Photos from the image-classification dataset "split" in the GitHub repository nielsschluesener/rock_paper_scissors. Its 3 classes are: paper, rock, scissor.

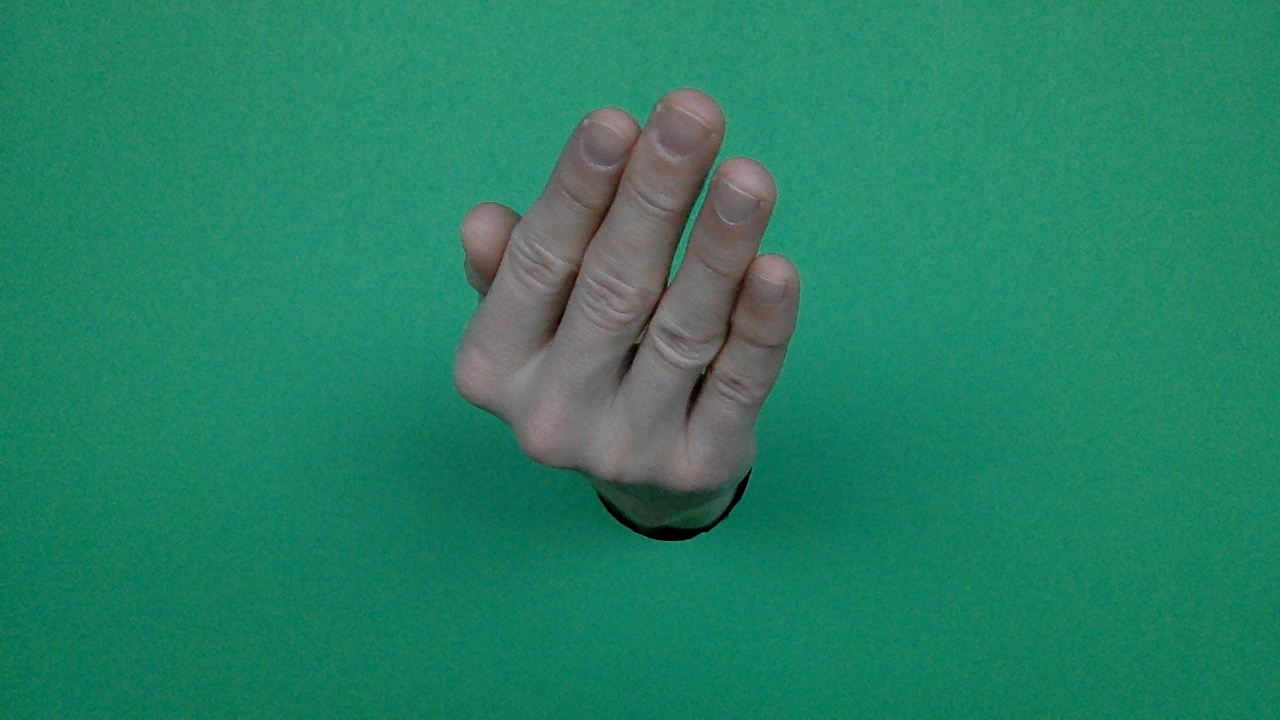
Label: paper

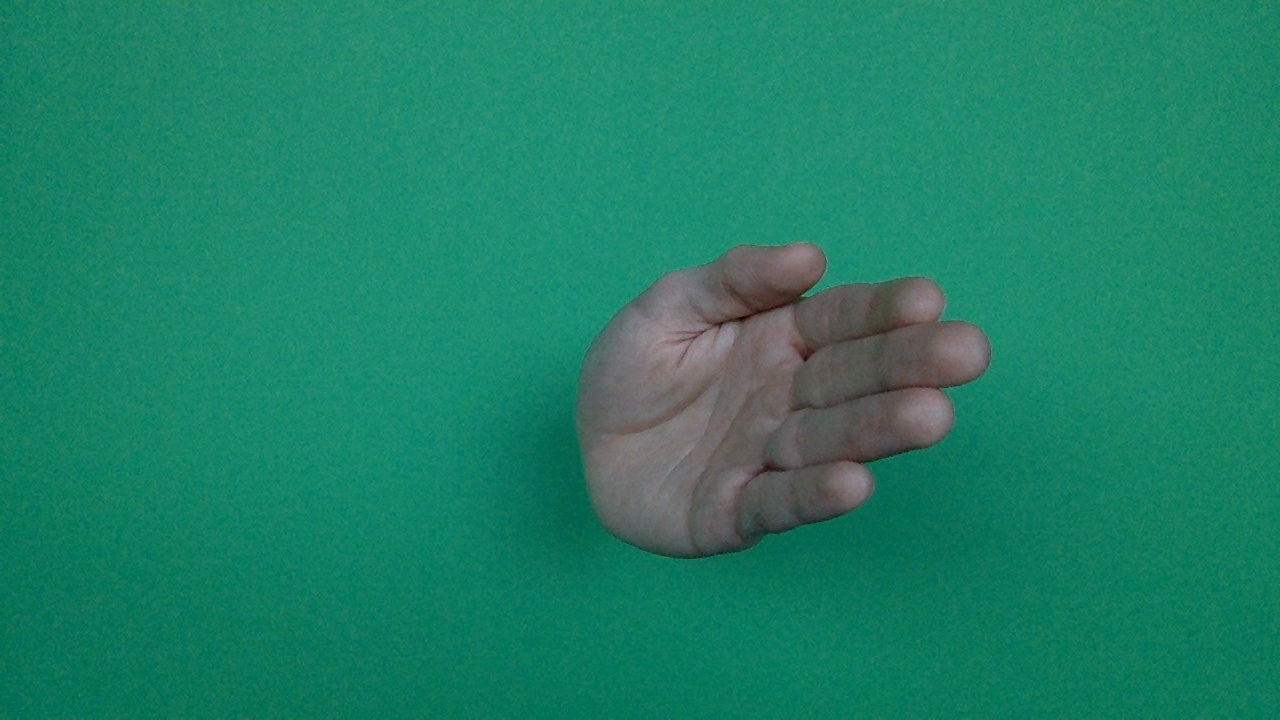
Label: paper

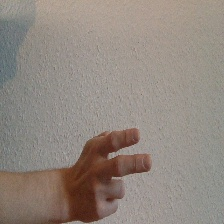
Label: scissor

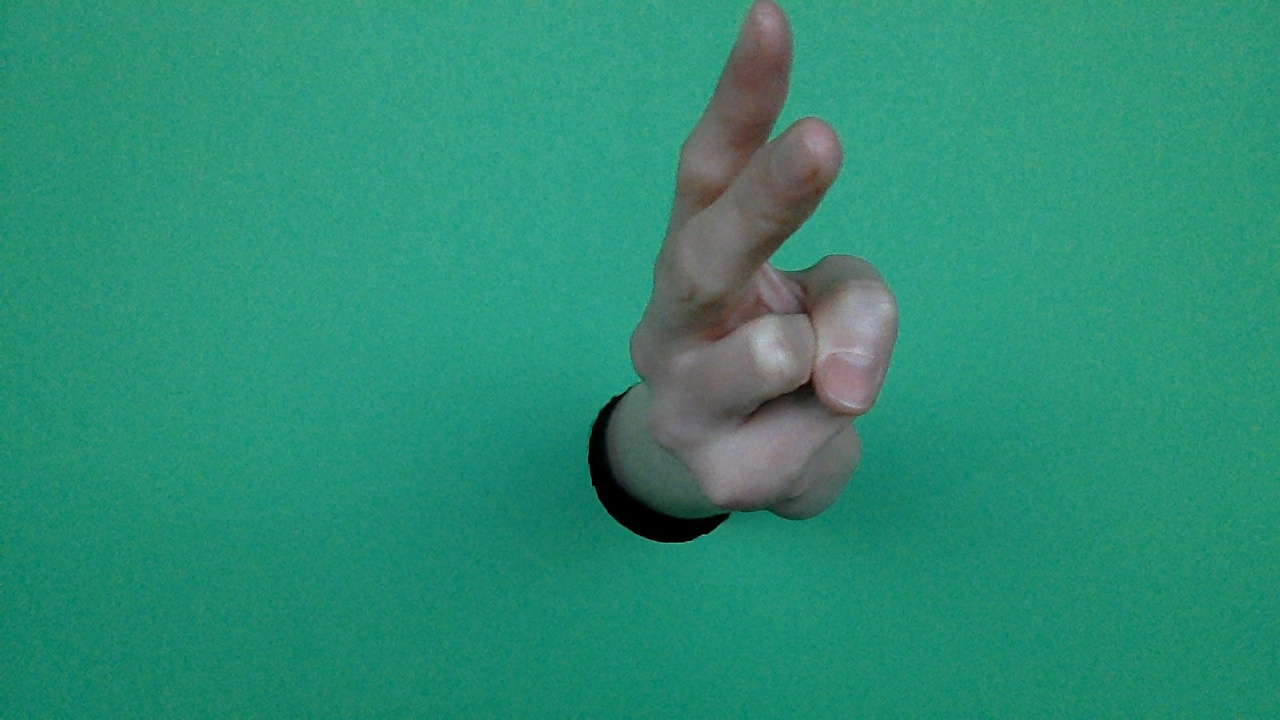
Label: scissor

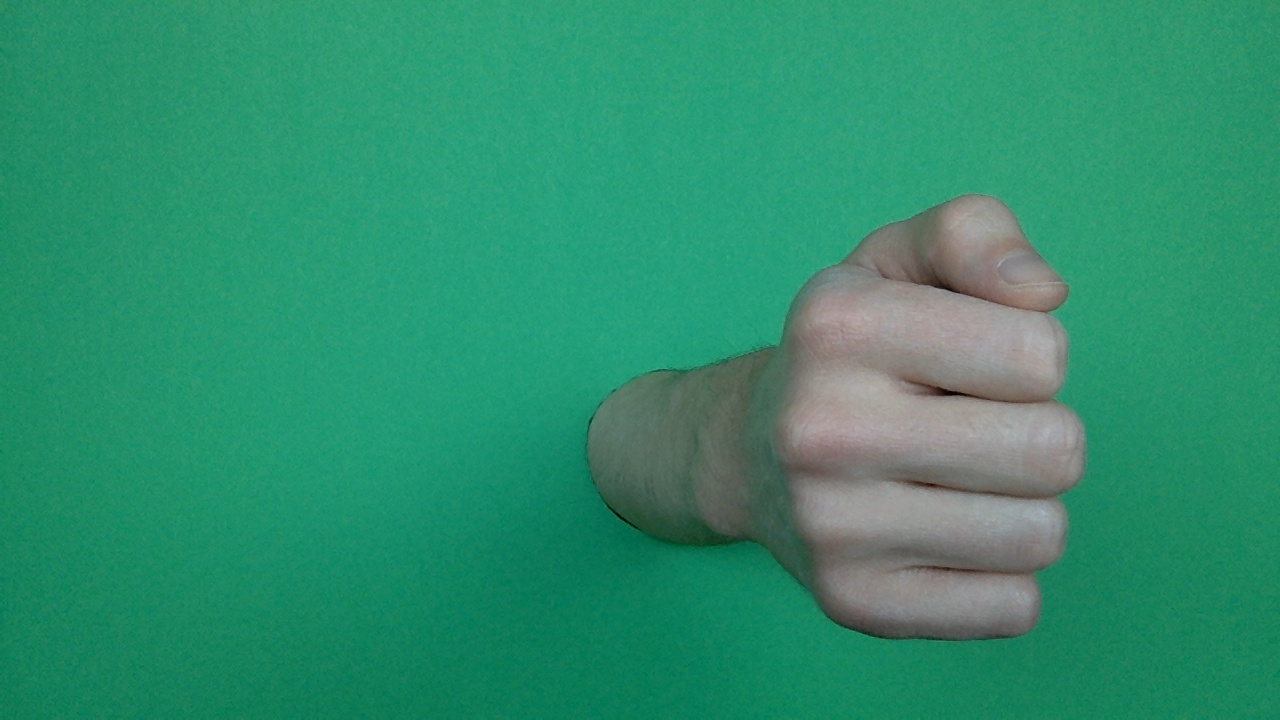
Label: rock

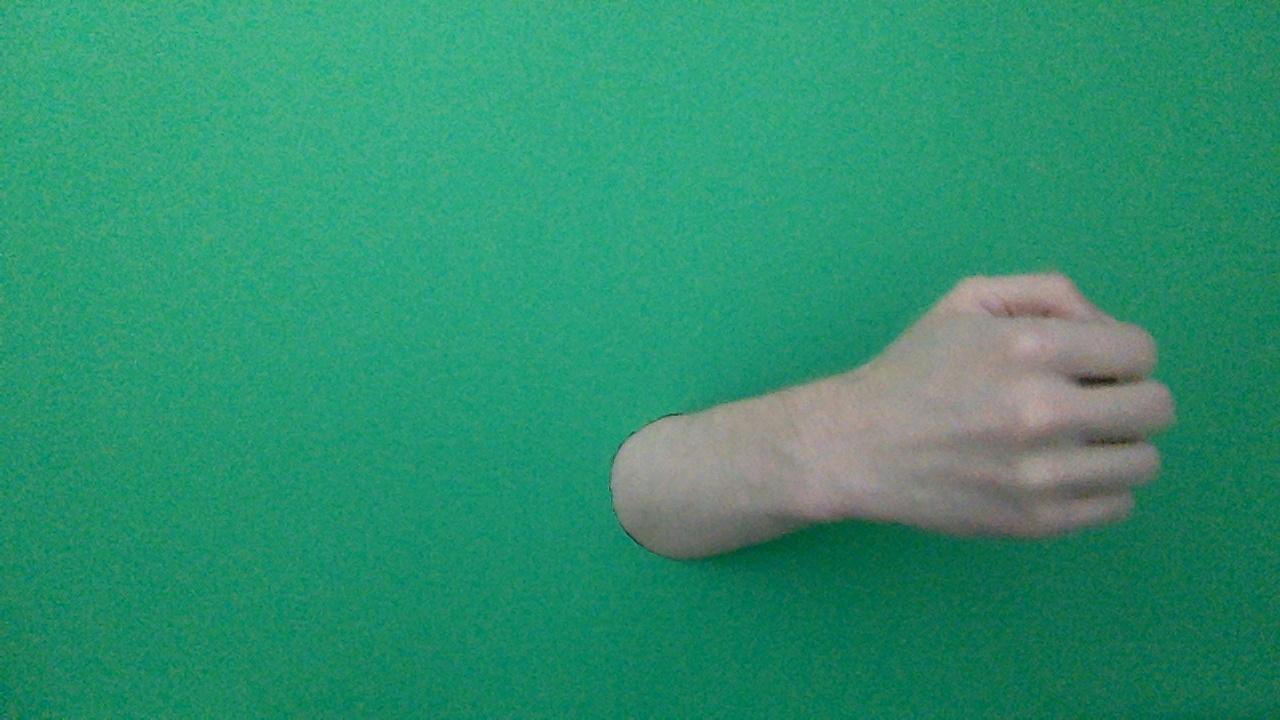
Label: rock
